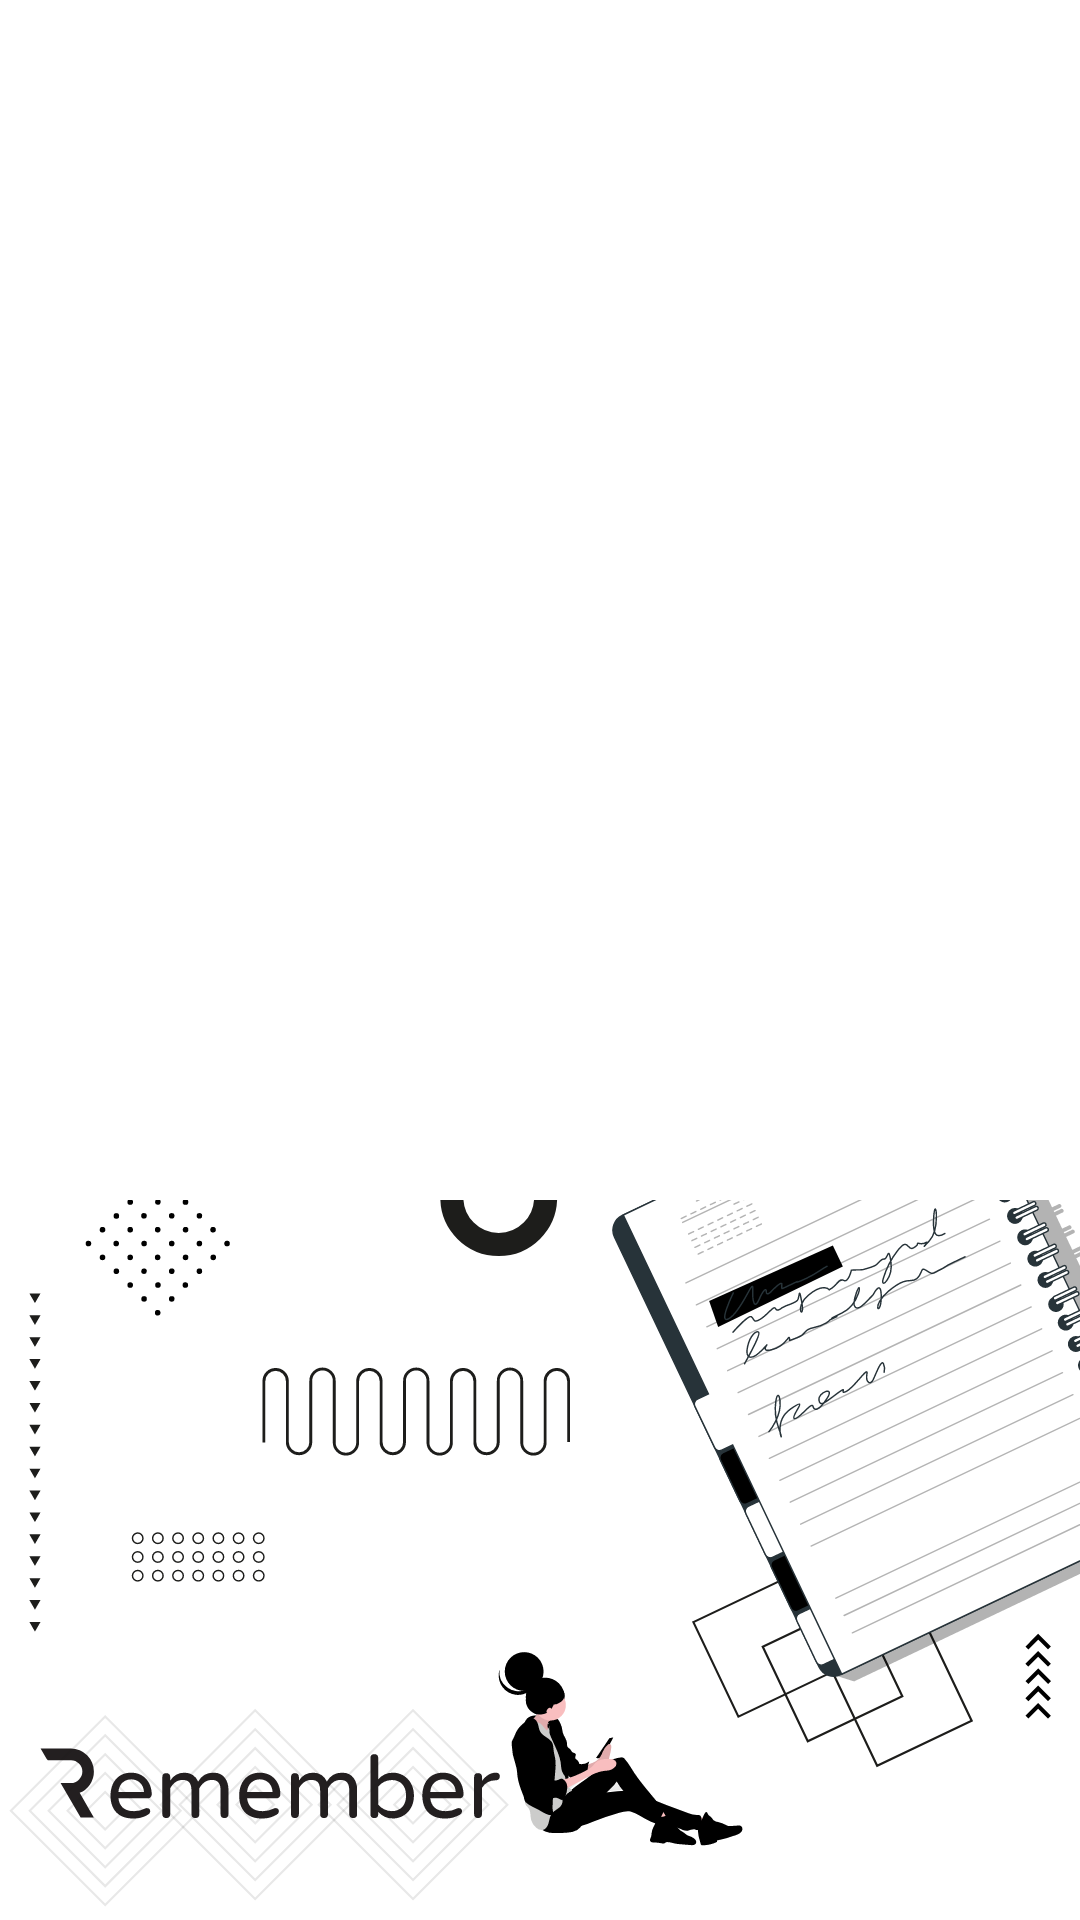

Layout XML and referenced resources for this Android screen:
<!-- AndroidManifest.xml: application theme AppTheme -->
<!-- res/layout/menu_header.xml -->
<?xml version="1.0" encoding="utf-8"?>
<LinearLayout
    xmlns:android="http://schemas.android.com/apk/res/android"
    xmlns:app="http://schemas.android.com/apk/res-auto"
    android:layout_width="match_parent"
    android:layout_height="wrap_content"
    android:gravity="bottom"
    android:orientation="vertical">

    <ImageView
        android:layout_width="match_parent"
        android:layout_height="wrap_content"
        android:scaleType="fitXY"
        android:adjustViewBounds="true"
        android:src="@drawable/ic_remember_header"/>
</LinearLayout>
<!-- resources referenced by this layout -->
<resources>
  <!-- drawable ic_remember_header: vector/xml drawable (drawable, 63388 chars, omitted) -->
  <style name="AppTheme" parent="Theme.MaterialComponents.Light.NoActionBar">
          
          <item name="android:textCursorDrawable">@drawable/textcursor</item>
          <item name="colorPrimary">@color/colorPrimary</item>
          <item name="colorPrimaryDark">#000</item>
          <item name="colorAccent">@color/colorAccent</item>
          <item name="colorNavigationItem">@color/menu_item_color_state</item>
          <item name="colorNavigationItemSelected">@color/white</item>
          <item name="drawableNavigationItemBackground">@drawable/menu_background_color_state</item>
          <item name="snackbarStyle">@style/Widget.MaterialComponents.Snackbar</item>
          <item name="snackbarButtonStyle">@style/Widget.MaterialComponents.Button</item>
  
      </style>
  <color name="colorPrimary">#FFF</color>
  <color name="colorAccent">#DDDDDD</color>
  <color name="white">#000000</color>
  <!-- drawable menu_background_color_state (drawable) -->
  <?xml version="1.0" encoding="utf-8"?>
  <selector xmlns:android="http://schemas.android.com/apk/res/android">
      <item
          android:drawable="@drawable/menu_background_round_padded"
          android:state_checked="true"/>
  </selector>
  <!-- drawable menu_background_round_padded (drawable) -->
  <?xml version="1.0" encoding="utf-8"?>
  <layer-list xmlns:android="http://schemas.android.com/apk/res/android">
      <item
          android:top="2dp"
          android:bottom="2dp"
          android:left="4dp"
          android:right="8dp">
          <shape android:shape="rectangle">
              <solid android:color="@color/black_tint2"/>
              <corners android:radius="6dp"/>
          </shape>
      </item>
  </layer-list>
  <color name="black_tint2">#FFFFFF</color>
</resources>
